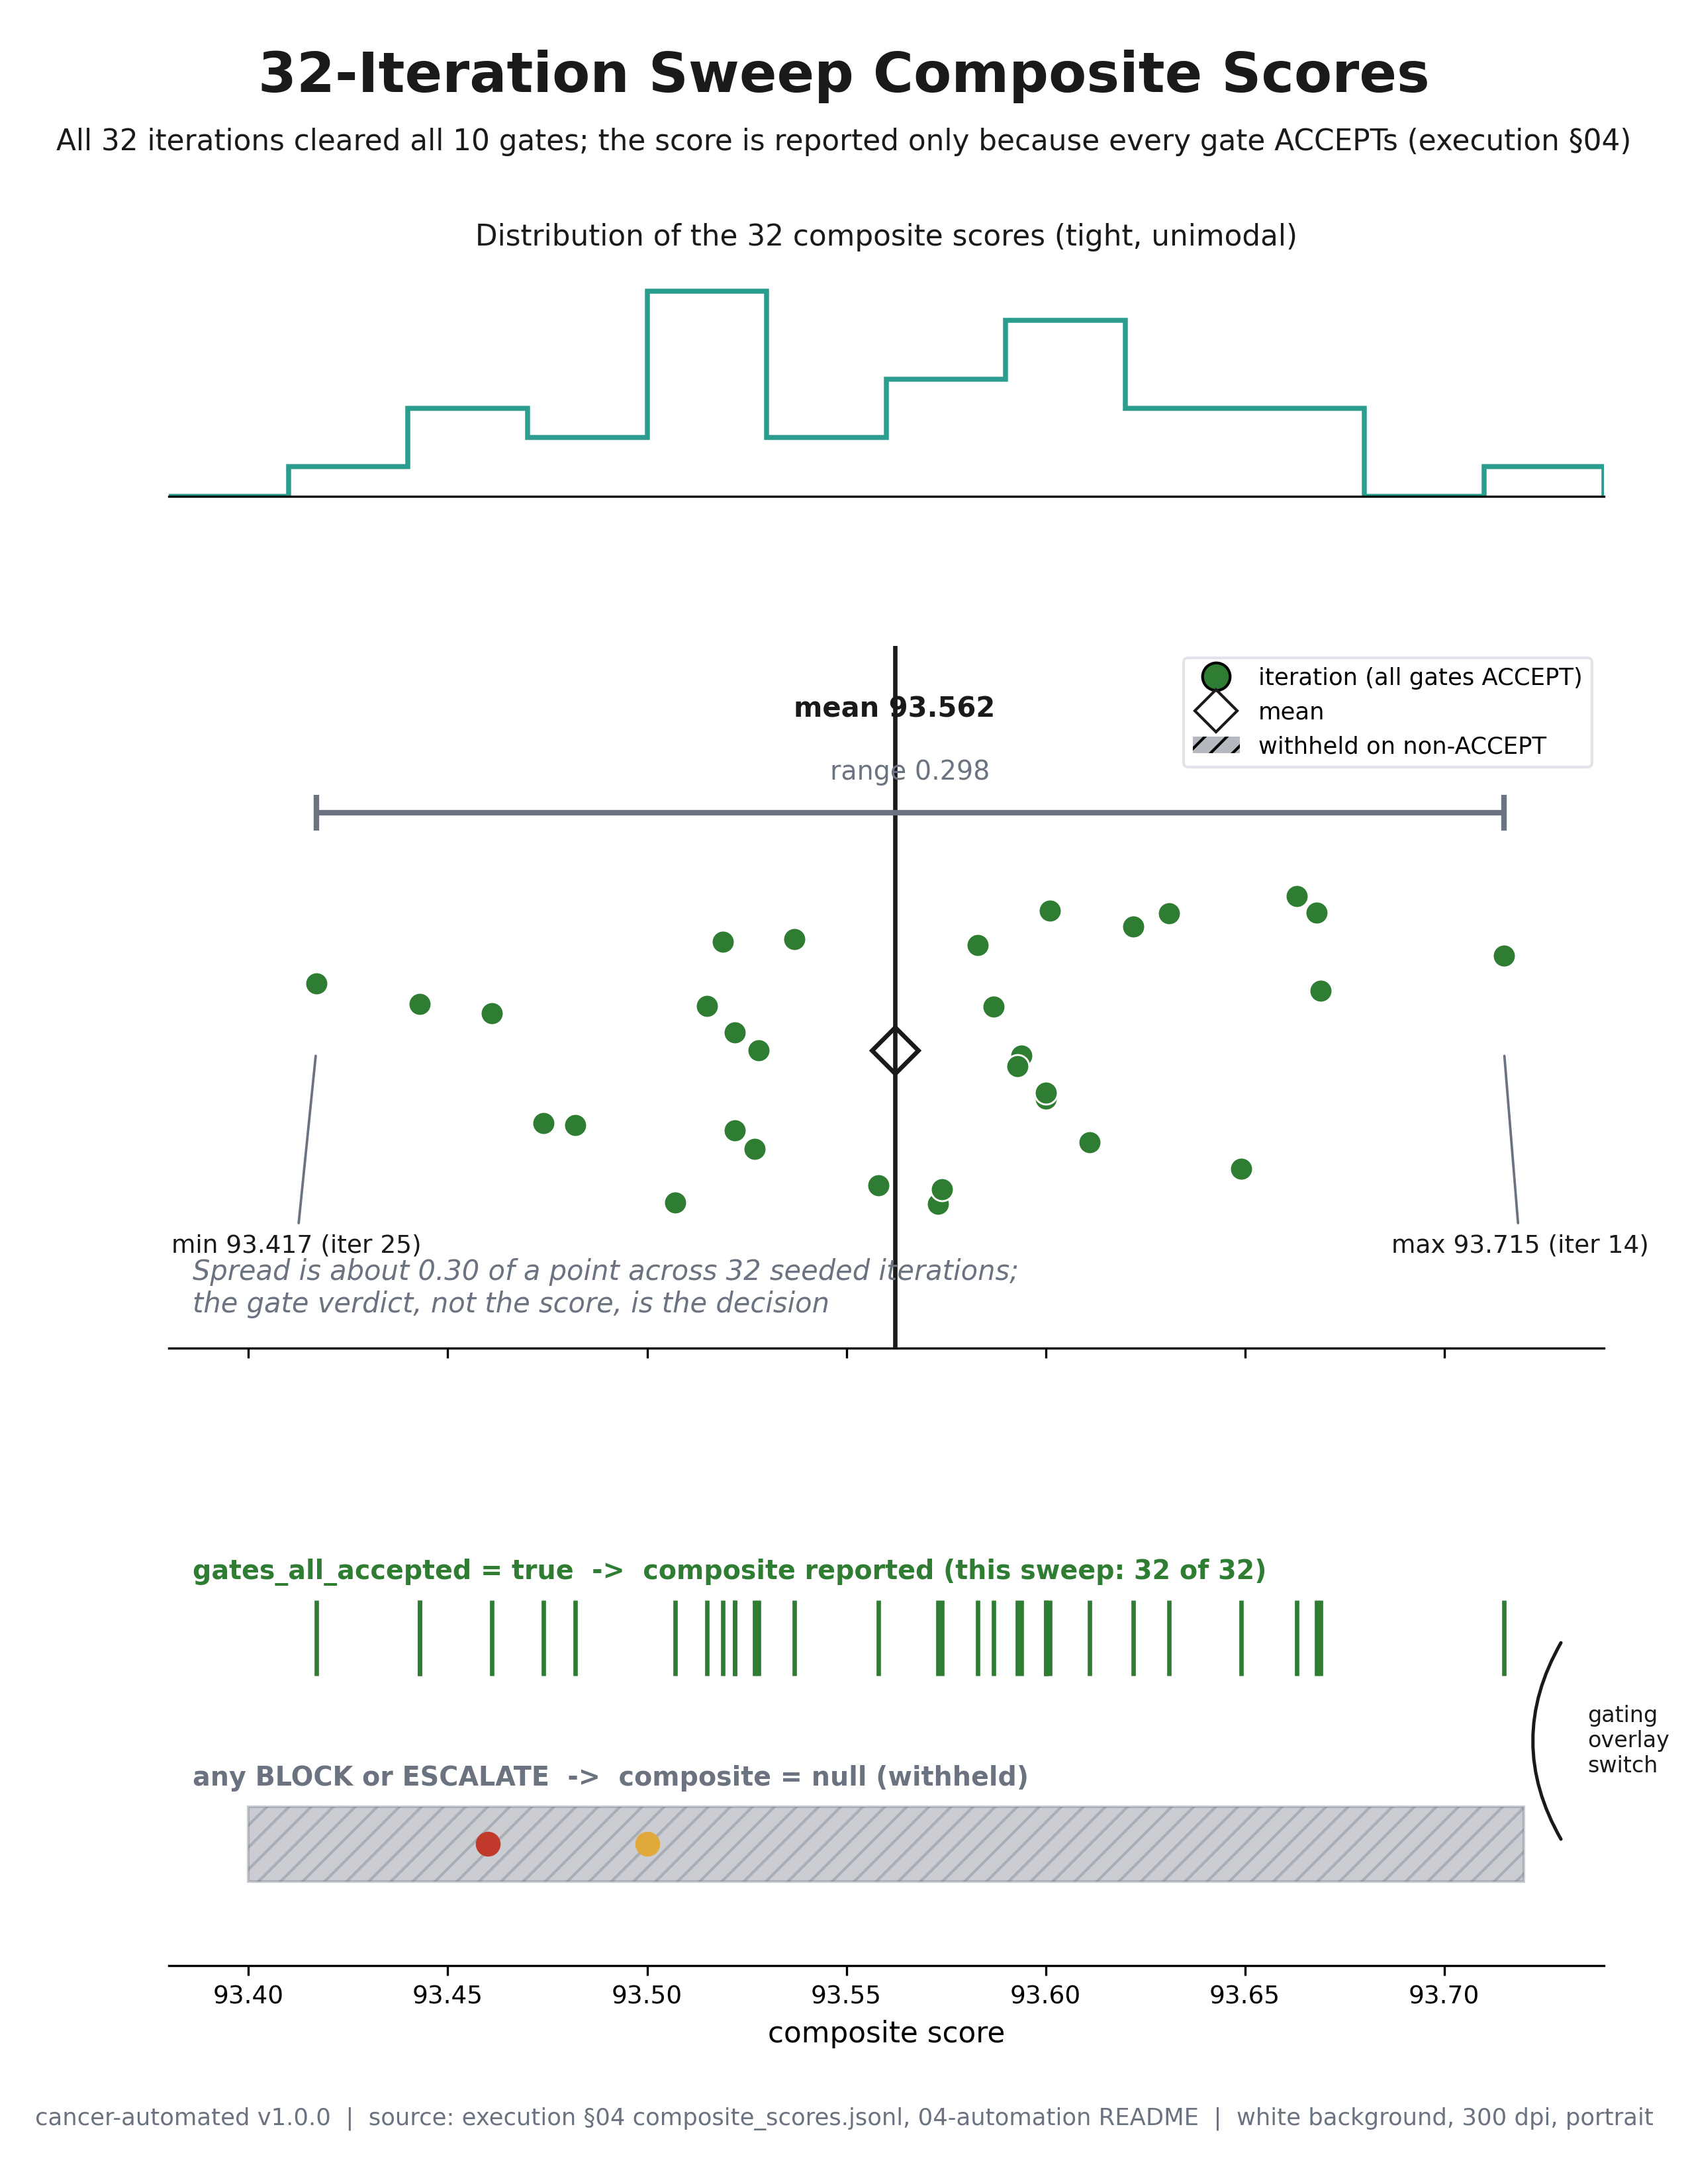

The script that saved this image:
"""VVUQ-02 figure 08: 32-iteration composite strip plot.

Self-contained matplotlib script. Renders a portrait, full-page, 300 dpi PNG on a
white background, following image-instruct/08-sweep-composite-stripplot.
Grounding: execution section 04 composite_scores.jsonl and the sweep summary.
Depends only on matplotlib and numpy.
"""

import matplotlib

matplotlib.use("Agg")

import matplotlib.pyplot as plt
import numpy as np
from matplotlib.lines import Line2D
from matplotlib.patches import FancyArrowPatch, Patch, Rectangle

PALETTE = {
    "navy": "#1F3A5F",
    "slate": "#4C72B0",
    "teal": "#2A9D8F",
    "green": "#2E7D32",
    "red": "#C0392B",
    "amber": "#E1A93B",
    "purple": "#6A4C93",
    "rose": "#B5566E",
    "gray": "#6B7280",
    "panel": "#F4F6F8",
    "grid": "#D9DEE3",
    "ink": "#1A1A1A",
}
SECTION = "§"

plt.rcParams["font.family"] = "DejaVu Sans"
plt.rcParams["font.size"] = 11

OUT = "papers/VVUQ-02/imagegen/08-sweep-composite-stripplot/08-sweep-composite-stripplot.png"

SCORES = [
    93.573, 93.519, 93.668, 93.587, 93.537, 93.583, 93.600, 93.622,
    93.515, 93.474, 93.631, 93.527, 93.649, 93.461, 93.715, 93.522,
    93.669, 93.522, 93.482, 93.600, 93.558, 93.594, 93.601, 93.593,
    93.507, 93.417, 93.443, 93.663, 93.611, 93.443, 93.528, 93.574,
]  # fmt: skip


def fit_text(fig, x, y, s, size, max_frac, **kw):
    t = fig.text(x, y, s, fontsize=size, **kw)
    fig.canvas.draw()
    r = fig.canvas.get_renderer()
    while size > 6.0 and t.get_window_extent(renderer=r).width > max_frac * fig.bbox.width:
        size -= 0.5
        t.set_fontsize(size)
    return t


def add_frame(fig, title, subtitle, footer):
    fit_text(fig, 0.5, 0.965, title, 20, 0.94, ha="center", va="center", fontweight="bold", color=PALETTE["ink"])
    fit_text(fig, 0.5, 0.935, subtitle, 12.5, 0.95, ha="center", va="center", color=PALETTE["ink"])
    fit_text(fig, 0.5, 0.03, footer, 9, 0.97, ha="center", va="center", color=PALETTE["gray"])


def main():
    vals = np.array(SCORES)
    assert len(vals) == 32
    vmin, vmax, vmean = float(vals.min()), float(vals.max()), float(vals.mean())
    assert round(vmin, 3) == 93.417 and round(vmax, 3) == 93.715 and round(vmean, 3) == 93.562

    fig = plt.figure(figsize=(8.5, 11))
    gs = fig.add_gridspec(3, 1, height_ratios=[1, 3, 2], left=0.10, right=0.95, top=0.88, bottom=0.10, hspace=0.32)
    ax_top = fig.add_subplot(gs[0, 0])
    ax_main = fig.add_subplot(gs[1, 0], sharex=ax_top)
    ax_gate = fig.add_subplot(gs[2, 0], sharex=ax_top)
    xlo, xhi = 93.38, 93.74
    ax_top.set_xlim(xlo, xhi)

    # Top marginal: 12-bin step density outline.
    counts, edges = np.histogram(vals, bins=12, range=(xlo, xhi))
    ax_top.stairs(counts, edges, fill=False, color=PALETTE["teal"], linewidth=1.8, baseline=0)
    ax_top.set_ylim(0, counts.max() + 1)
    ax_top.set_yticks([])
    for sp in ("top", "right", "left"):
        ax_top.spines[sp].set_visible(False)
    ax_top.tick_params(labelbottom=False, length=0)
    ax_top.set_title("Distribution of the 32 composite scores (tight, unimodal)", fontsize=10.5, color=PALETTE["ink"])

    # Main strip plot.
    rng = np.random.default_rng(20260525)
    jitter = 0.5 + rng.uniform(-0.26, 0.26, len(vals))
    ax_main.scatter(vals, jitter, s=70, color=PALETTE["green"], edgecolor="white", linewidth=0.7, zorder=4)
    ax_main.axvline(vmean, color=PALETTE["ink"], linewidth=1.6, zorder=3)
    ax_main.text(
        vmean, 1.05, f"mean {vmean:.3f}", ha="center", va="bottom", fontsize=10, fontweight="bold", color=PALETTE["ink"]
    )
    ax_main.plot(
        vmean,
        0.5,
        marker="D",
        markersize=12,
        markerfacecolor="none",
        markeredgecolor=PALETTE["ink"],
        markeredgewidth=1.6,
        zorder=5,
    )
    # Range bar.
    ax_main.hlines(0.9, vmin, vmax, color=PALETTE["gray"], linewidth=2.0, zorder=3)
    for xv in (vmin, vmax):
        ax_main.vlines(xv, 0.87, 0.93, color=PALETTE["gray"], linewidth=2.0, zorder=3)
    ax_main.text((vmin + vmax) / 2, 0.945, "range 0.298", ha="center", va="bottom", fontsize=9.5, color=PALETTE["gray"])
    ax_main.annotate(
        f"min {vmin:.3f} (iter 25)",
        xy=(vmin, 0.5),
        xytext=(vmin - 0.005, 0.16),
        fontsize=9,
        ha="center",
        color=PALETTE["ink"],
        arrowprops=dict(arrowstyle="-", color=PALETTE["gray"], lw=0.9),
    )
    ax_main.annotate(
        f"max {vmax:.3f} (iter 14)",
        xy=(vmax, 0.5),
        xytext=(vmax + 0.004, 0.16),
        fontsize=9,
        ha="center",
        color=PALETTE["ink"],
        arrowprops=dict(arrowstyle="-", color=PALETTE["gray"], lw=0.9),
    )
    ax_main.set_ylim(0, 1.18)
    ax_main.set_yticks([])
    for sp in ("top", "right", "left"):
        ax_main.spines[sp].set_visible(False)
    ax_main.tick_params(labelbottom=False)
    ax_main.text(
        xlo + 0.006,
        0.05,
        "Spread is about 0.30 of a point across 32 seeded iterations;\nthe gate verdict, not the score, is the decision",
        ha="left",
        va="bottom",
        fontsize=10,
        style="italic",
        color=PALETTE["gray"],
    )
    handles = [
        Line2D(
            [0],
            [0],
            marker="o",
            color="none",
            markerfacecolor=PALETTE["green"],
            markersize=10,
            label="iteration (all gates ACCEPT)",
        ),
        Line2D(
            [0],
            [0],
            marker="D",
            color="none",
            markerfacecolor="none",
            markeredgecolor=PALETTE["ink"],
            markersize=11,
            label="mean",
        ),
        Patch(facecolor=PALETTE["gray"], alpha=0.5, hatch="///", label="withheld on non-ACCEPT"),
    ]
    leg = ax_main.legend(handles=handles, loc="upper right", fontsize=8.5, frameon=True)
    leg.get_frame().set_edgecolor(PALETTE["grid"])

    # Gating-overlay lane.
    for xv in vals:
        ax_gate.vlines(xv, 0.62, 0.78, color=PALETTE["green"], linewidth=1.6)
    ax_gate.text(
        xlo + 0.006,
        0.84,
        "gates_all_accepted = true  ->  composite reported (this sweep: 32 of 32)",
        ha="left",
        va="center",
        fontsize=9.5,
        fontweight="bold",
        color=PALETTE["green"],
    )
    ax_gate.add_patch(
        Rectangle(
            (xlo + 0.02, 0.18),
            xhi - xlo - 0.04,
            0.16,
            facecolor=PALETTE["gray"],
            alpha=0.35,
            hatch="///",
            edgecolor=PALETTE["gray"],
            linewidth=1.0,
        )
    )
    ax_gate.plot(93.46, 0.26, "o", color=PALETTE["red"], markersize=8)
    ax_gate.plot(93.50, 0.26, "o", color=PALETTE["amber"], markersize=8)
    ax_gate.text(
        xlo + 0.006,
        0.40,
        "any BLOCK or ESCALATE  ->  composite = null (withheld)",
        ha="left",
        va="center",
        fontsize=9.5,
        fontweight="bold",
        color=PALETTE["gray"],
    )
    ax_gate.add_patch(
        FancyArrowPatch(
            (xhi - 0.01, 0.70),
            (xhi - 0.01, 0.26),
            arrowstyle="-",
            color=PALETTE["ink"],
            lw=1.2,
            connectionstyle="arc3,rad=0.3",
        )
    )
    ax_gate.text(xhi - 0.004, 0.48, "gating\noverlay\nswitch", ha="left", va="center", fontsize=8, color=PALETTE["ink"])
    ax_gate.set_ylim(0, 1)
    ax_gate.set_yticks([])
    for sp in ("top", "right", "left"):
        ax_gate.spines[sp].set_visible(False)
    ax_gate.set_xlabel("composite score", fontsize=10.5)
    ax_gate.tick_params(axis="x", labelsize=9)

    add_frame(
        fig,
        "32-Iteration Sweep Composite Scores",
        f"All 32 iterations cleared all 10 gates; the score is reported only because every gate ACCEPTs (execution {SECTION}04)",
        f"cancer-automated v1.0.0  |  source: execution {SECTION}04 composite_scores.jsonl, 04-automation README  |  "
        "white background, 300 dpi, portrait",
    )
    fig.savefig(OUT, dpi=300, facecolor="white")
    plt.close(fig)


if __name__ == "__main__":
    main()
